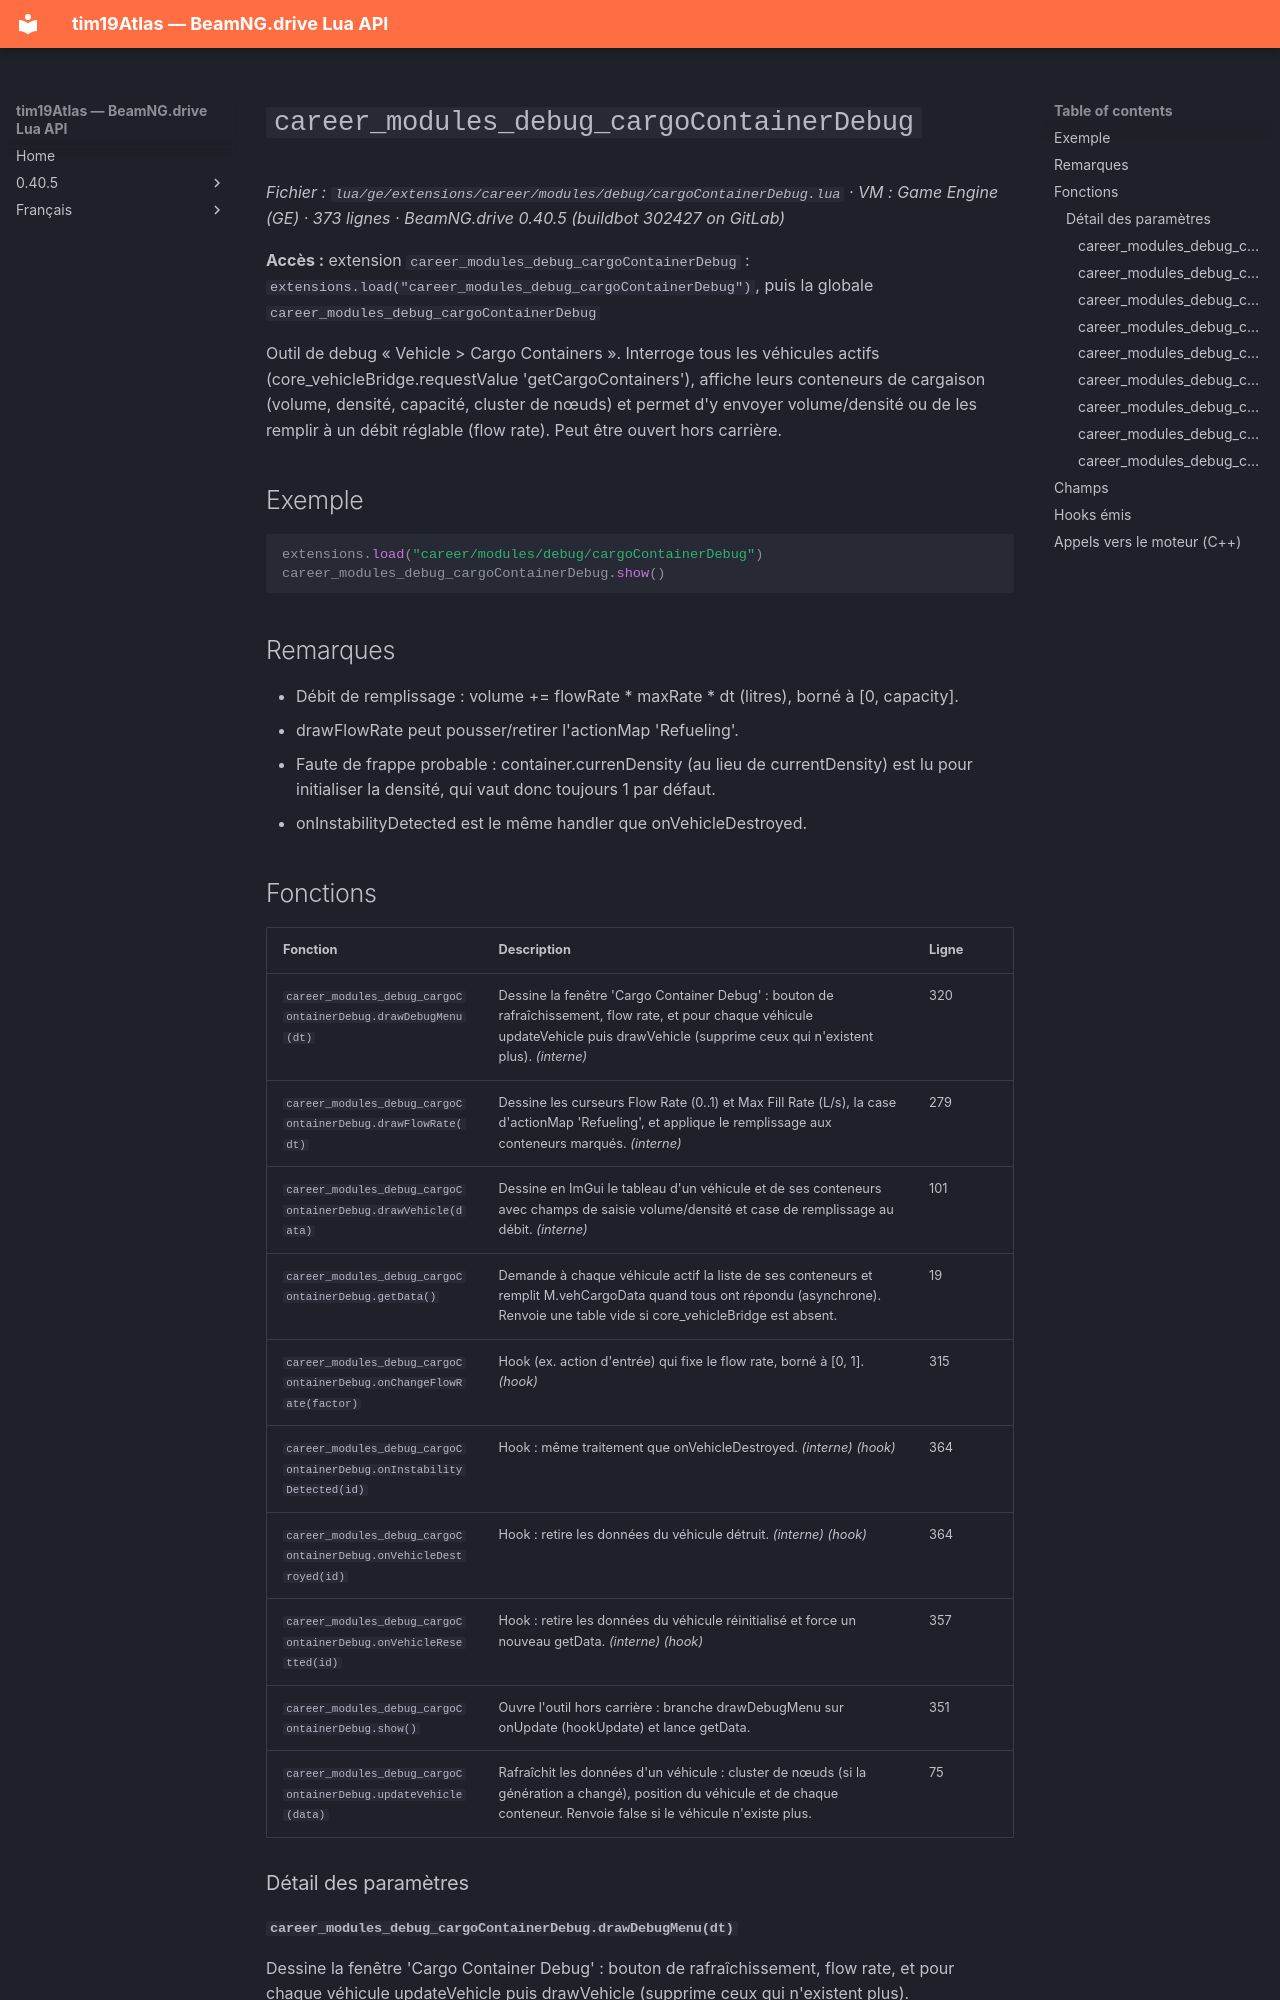

repository: Tim0219800/beamng-lua-atlas · page: fr/0.40.5/ge/extensions/career/modules/debug/cargoContainerDebug.html · generator: mkdocs

# `career_modules_debug_cargoContainerDebug`

*Fichier : `lua/ge/extensions/career/modules/debug/cargoContainerDebug.lua` · VM : Game Engine (GE) · 373 lignes · BeamNG.drive 0.40.5 (buildbot 302427 on GitLab)*

**Accès :** extension `career_modules_debug_cargoContainerDebug` : `extensions.load("career_modules_debug_cargoContainerDebug")`, puis la globale `career_modules_debug_cargoContainerDebug`

Outil de debug « Vehicle > Cargo Containers ». Interroge tous les véhicules actifs (core_vehicleBridge.requestValue 'getCargoContainers'), affiche leurs conteneurs de cargaison (volume, densité, capacité, cluster de nœuds) et permet d'y envoyer volume/densité ou de les remplir à un débit réglable (flow rate). Peut être ouvert hors carrière.

## Exemple

```lua
extensions.load("career/modules/debug/cargoContainerDebug")
career_modules_debug_cargoContainerDebug.show()
```

## Remarques

- Débit de remplissage : volume += flowRate * maxRate * dt (litres), borné à [0, capacity].
- drawFlowRate peut pousser/retirer l'actionMap 'Refueling'.
- Faute de frappe probable : container.currenDensity (au lieu de currentDensity) est lu pour initialiser la densité, qui vaut donc toujours 1 par défaut.
- onInstabilityDetected est le même handler que onVehicleDestroyed.
